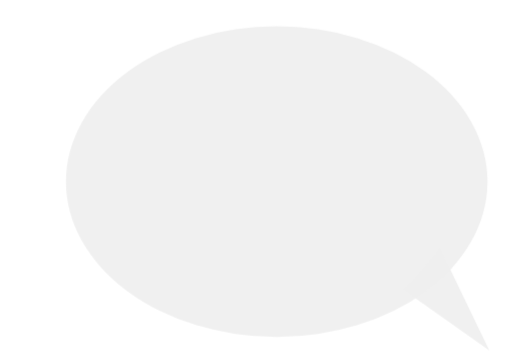
t = 0.00 s
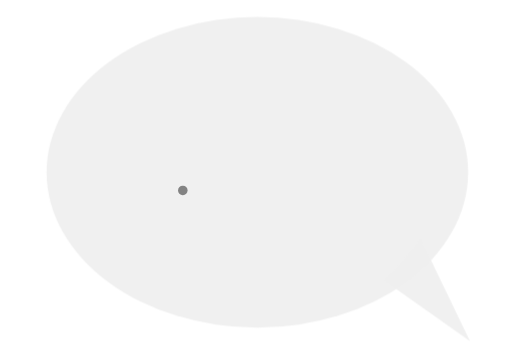
t = 0.44 s
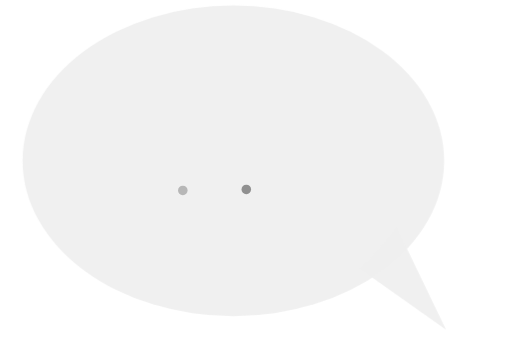
t = 0.98 s
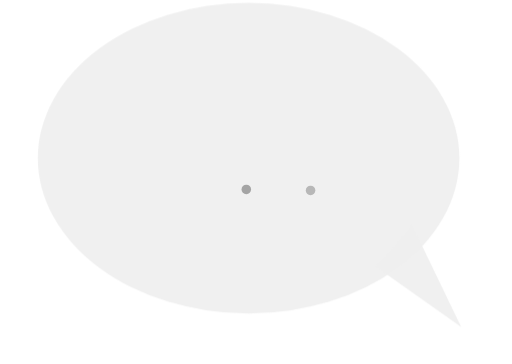
t = 1.50 s
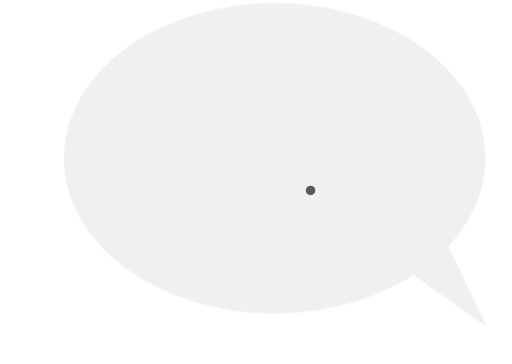
t = 2.00 s
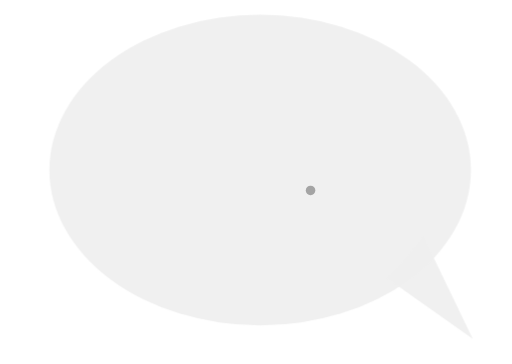
t = 2.40 s

The animated SVG that drew these frames (rendered in a browser with its animation timeline set to each time). Animation: 4 CSS @keyframes rules; one cycle of 3.00 s, repeats indefinitely.

<svg id="e032fnm42j0nm1" xmlns="http://www.w3.org/2000/svg" xmlns:xlink="http://www.w3.org/1999/xlink" viewBox="0 0 159.130000 113" shape-rendering="geometricPrecision" text-rendering="geometricPrecision"><style><![CDATA[#e032fnm42j0nm7_to {animation: e032fnm42j0nm7_to__to 3000ms linear infinite normal forwards}@keyframes e032fnm42j0nm7_to__to { 0% {transform: translate(0px,0px)} 36.666667% {transform: translate(-15.211647px,-7.306871px)} 66.666667% {transform: translate(-0.646398px,-7.246866px)} 93.333333% {transform: translate(-9.635384px,0.060009px)} 100% {transform: translate(-9.635384px,0.060009px)} }#e032fnm42j0nm12 {animation: e032fnm42j0nm12_c_o 3000ms linear infinite normal forwards}@keyframes e032fnm42j0nm12_c_o { 0% {opacity: 0} 20% {opacity: 1} 40% {opacity: 0} 100% {opacity: 0} }#e032fnm42j0nm14 {animation: e032fnm42j0nm14_c_o 3000ms linear infinite normal forwards}@keyframes e032fnm42j0nm14_c_o { 0% {opacity: 0} 40% {opacity: 0} 66.666667% {opacity: 1} 93.333333% {opacity: 0} 100% {opacity: 0} }#e032fnm42j0nm16 {animation: e032fnm42j0nm16_c_o 3000ms linear infinite normal forwards}@keyframes e032fnm42j0nm16_c_o { 0% {opacity: 0} 19.333333% {opacity: 0} 40% {opacity: 1} 60% {opacity: 0} 100% {opacity: 0} }]]></style><defs><clipPath id="e032fnm42j0nm2"><rect id="e032fnm42j0nm3" width="1920" height="1080" rx="0" ry="0" transform="matrix(1 0 0 1 0.45000000000000 -0.18000000000000)" fill="none" stroke="none" stroke-width="1"/></clipPath></defs><g id="e032fnm42j0nm4"><g id="e032fnm42j0nm5" clip-path="url(#e032fnm42j0nm2)"><g id="e032fnm42j0nm6"><g id="e032fnm42j0nm7_to" transform="translate(0,0)"><g id="e032fnm42j0nm7" transform="translate(0,0)"><g id="e032fnm42j0nm8"><path id="e032fnm42j0nm9" style="isolation:isolate" d="M915.580000,495.797032L900.190000,463.860000C900.190000,463.860000,897.630000,467.220378,894.800000,470.486665C891.970000,473.752953,888.860000,476.884825,888.860000,476.884825Z" transform="matrix(1 0 0 1 -763.49531499999989 -386.92806499999995)" opacity="0.95" fill="rgb(239,239,239)" stroke="none" stroke-width="1"/><ellipse id="e032fnm42j0nm10" style="isolation:isolate" rx="65.507727" ry="48.262959" transform="matrix(1 0 0 1 85.99538274999995 56.37999618999997)" opacity="0.95" fill="rgb(239,239,239)" stroke="none" stroke-width="1"/></g></g></g></g></g></g><g id="e032fnm42j0nm11"><text id="e032fnm42j0nm12" dx="0" dy="0" font-family="MyriadPro-Regular, &quot;Myriad Pro&quot;" font-size="25" transform="matrix(1 0 0 1 53.71947700000000 60.25420212000003)" opacity="0" fill="rgb(89,89,89)" stroke="none" stroke-width="1"><![CDATA[.]]></text></g><g id="e032fnm42j0nm13"><text id="e032fnm42j0nm14" dx="0" dy="0" font-family="MyriadPro-Regular, &quot;Myriad Pro&quot;" font-size="25" transform="matrix(1 0 0 1 93.36371600000001 60.16826462000003)" opacity="0" fill="rgb(89,89,89)" stroke="none" stroke-width="1"><![CDATA[.]]></text></g><g id="e032fnm42j0nm15"><text id="e032fnm42j0nm16" dx="0" dy="0" font-family="MyriadPro-Regular, &quot;Myriad Pro&quot;" font-size="25" transform="matrix(1 0 0 1 73.45913115999970 59.94951462000002)" opacity="0" fill="rgb(89,89,89)" stroke="none" stroke-width="1"><![CDATA[.]]></text></g></svg>